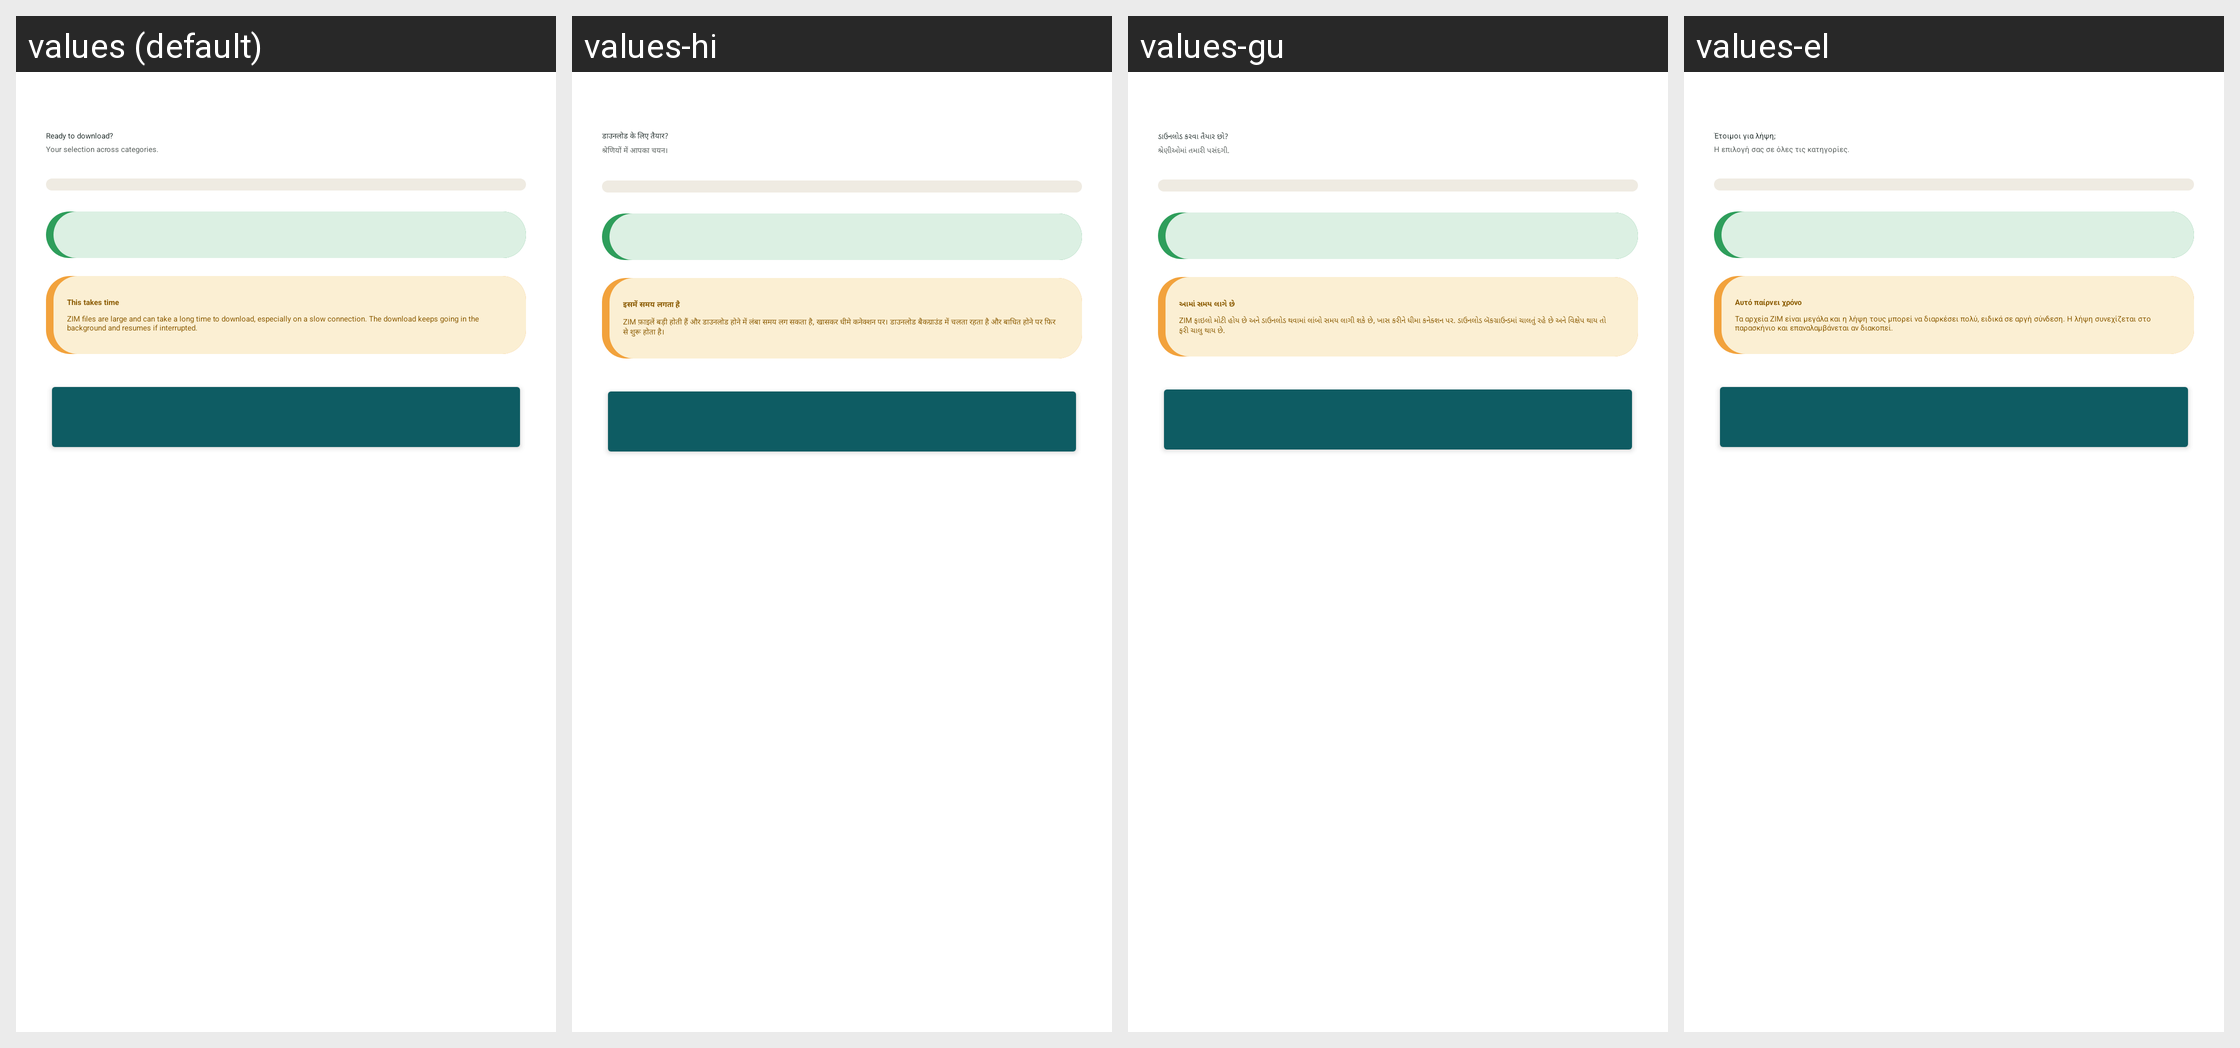

This grid shows one Android layout under several languages. Give, for every string resource on the screen, its name, the default text and each shown locale's text.
Android screen res/layout/fragment_k2go_zim_confirm.xml rendered under 4 locales, left to right: values (default), values-hi, values-gu, values-el. Device: Nexus 5 (rendered at 1080×1920; each locale shown at half size, 540×960, under a caption strip naming it); theme Theme.IIABController.
Other locales in the repository, not shown: values-ar, values-az, values-bg, values-bn, values-cs, values-de, values-es, values-fa, values-fr, values-hu, values-in, values-it, values-ja, values-ko, values-lt, values-nl, values-no, values-pl, values-pt, values-ro, values-ru-rRU, values-sk, values-sr, values-sw, values-ta, values-tr, values-uk, values-vi, values-yo, values-zh-rCN.
Strings drawn on this screen, with the default value and each locale's value (text and hints the layout hard-codes, and strings that could not be matched under every locale, appear in the picture but are not listed):

k2go_zim_confirm_title
  values: Ready to download?
  values-hi: डाउनलोड के लिए तैयार?
  values-gu: ડાઉનલોડ કરવા તૈયાર છો?
  values-el: Έτοιμοι για λήψη;

k2go_zim_confirm_sub
  values: Your selection across categories.
  values-hi: श्रेणियों में आपका चयन।
  values-gu: શ્રેણીઓમાં તમારી પસંદગી.
  values-el: Η επιλογή σας σε όλες τις κατηγορίες.

k2go_zim_takes_title
  values: This takes time
  values-hi: इसमें समय लगता है
  values-gu: આમાં સમય લાગે છે
  values-el: Αυτό παίρνει χρόνο

k2go_zim_takes_body
  values: ZIM files are large and can take a long time to download, especially on a slow connection. The download keeps going in the background and resumes if interrupted.
  values-hi: ZIM फ़ाइलें बड़ी होती हैं और डाउनलोड होने में लंबा समय लग सकता है, खासकर धीमे कनेक्शन पर। डाउनलोड बैकग्राउंड में चलता रहता है और बाधित होने पर फिर से शुरू होता है।
  values-gu: ZIM ફાઇલો મોટી હોય છે અને ડાઉનલોડ થવામાં લાંબો સમય લાગી શકે છે, ખાસ કરીને ધીમા કનેક્શન પર. ડાઉનલોડ બૅકગ્રાઉન્ડમાં ચાલતું રહે છે અને વિક્ષેપ થાય તો ફરી ચાલુ થાય છે.
  values-el: Τα αρχεία ZIM είναι μεγάλα και η λήψη τους μπορεί να διαρκέσει πολύ, ειδικά σε αργή σύνδεση. Η λήψη συνεχίζεται στο παρασκήνιο και επαναλαμβάνεται αν διακοπεί.
